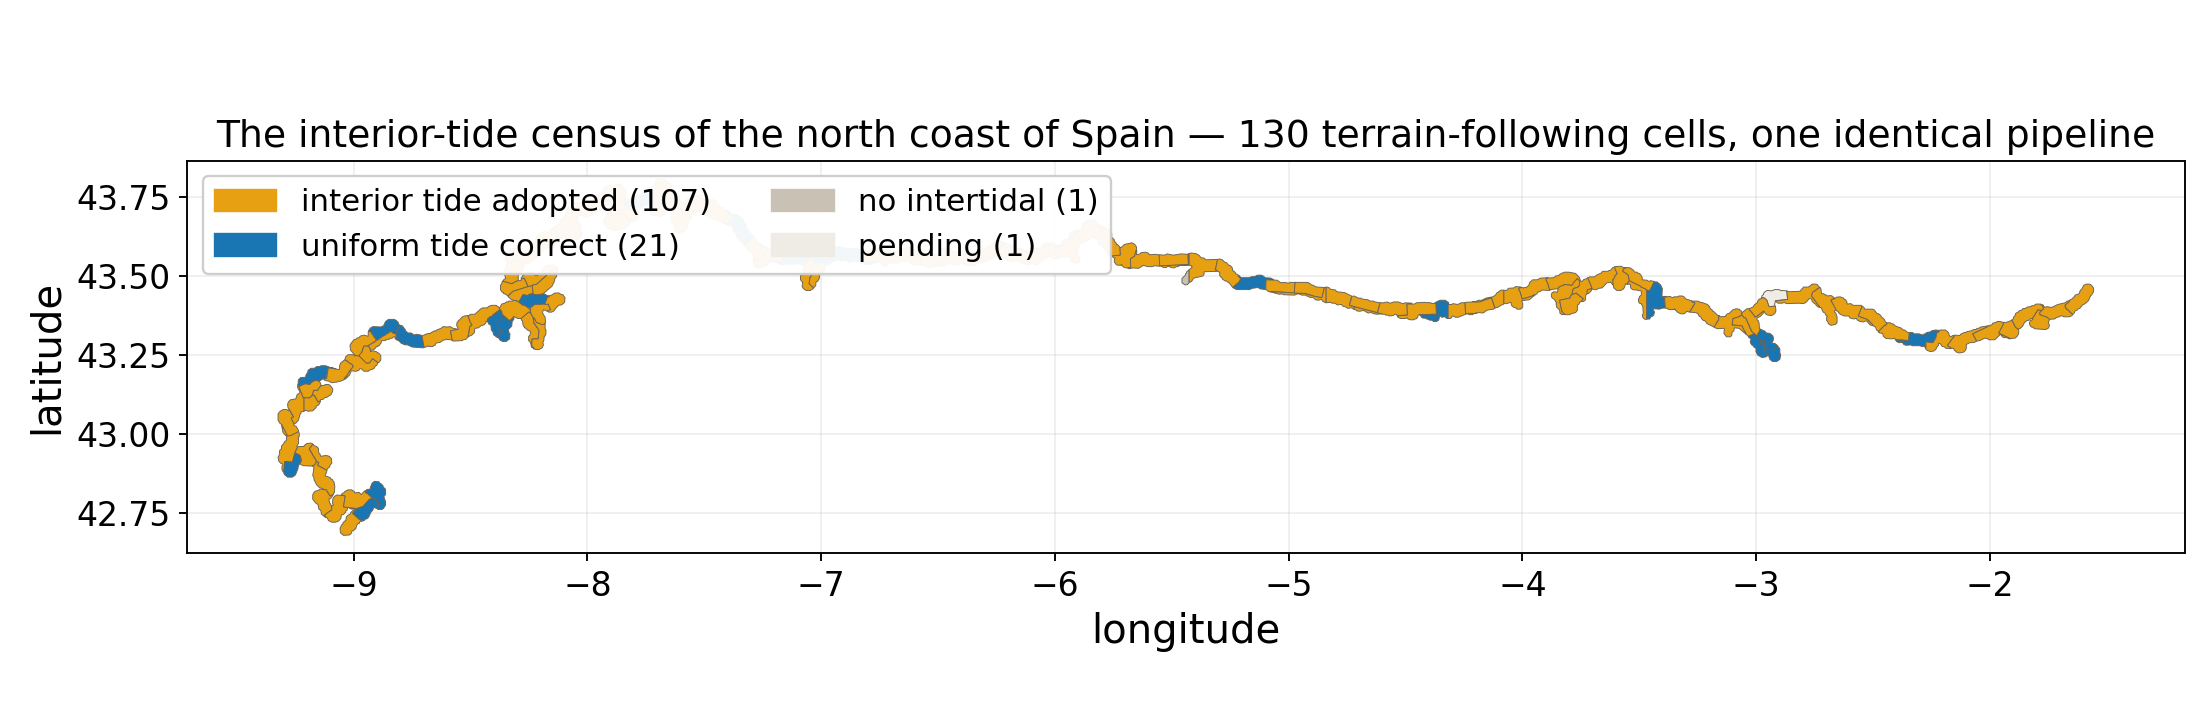

Values plotted in this chart, from the file beside it:
cell, status, intertidal_px, px_with_elevation, scenes, interior_tide_adopted, max_lag_min, band_lags_min, hypsometric_integral, intertidal_area_km2
nc2_cell000, ok, 26200, 20711, 245, True, 21.8, +0 -20 +0 -22 -21 +0, 0.552, 2.07
nc2_cell001, ok, 34666, 18968, 245, True, 45.0, +0 -36 -32 -36 -45 -19, 0.524, 1.9
nc2_cell002, ok, 11771, 9004, 245, False, 0.0, +0 +0 +0 +0 +0 +0, 0.514, 0.9
nc2_cell003, ok, 35499, 19411, 245, True, 45.0, +0 -45 -45 -45 -34 -17, 0.529, 1.94
nc2_cell004, ok, 34410, 19352, 245, True, 45.0, +0 -40 -45 -45 -41 -37, 0.545, 1.94
nc2_cell005, ok, 28276, 23168, 245, True, 11.4, +0 -11 +0 +0 +0 +0, 0.469, 2.32
nc2_cell006, ok, 13137, 7045, 245, True, 45.0, +0 -45 +25 -45 +0 +12, 0.554, 0.7
nc2_cell007, ok, 42633, 34188, 245, False, 0.0, +0 +0 +0 +0 +0 +0, 0.485, 3.42
nc2_cell008, ok, 36955, 16865, 245, True, 45.0, +0 -45 -45 -45 -45 -45, 0.611, 1.69
nc2_cell009, ok, 19159, 14369, 245, True, 45.0, +0 -45 +0 +0 +0 +35, 0.469, 1.44
nc2_cell010, ok, 45257, 34884, 245, True, 45.0, +0 -45 -33 -12 +0 +0, 0.589, 3.49
nc2_cell011, ok, 18885, 15541, 245, True, 11.2, +0 +0 +0 +0 +0 -11, 0.48, 1.55
nc2_cell012, ok, 35648, 25784, 245, True, 11.9, +0 -12 +0 +0 +0 +0, 0.657, 2.58
nc2_cell013, ok, 48043, 35743, 245, True, 113.1, +0 +0 +13 +100 +113 +28, 0.571, 3.57
nc2_cell014, ok, 23892, 20983, 245, True, 14.5, +0 -11 -14 -11 -14 -11, 0.705, 2.1
nc2_cell015, ok, 53847, 42729, 245, True, 21.5, +0 -19 -22 -18 -20 +0, 0.646, 4.27
nc2_cell016, ok, 41765, 35903, 245, True, 67.0, +0 +23 +13 +24 +36 +67, 0.516, 3.59
nc2_cell017, ok, 39646, 25088, 245, True, 62.2, +0 +21 +48 +62 +23 +11, 0.474, 2.51
nc2_cell018, ok, 38762, 30824, 245, False, 0.0, +0 +0 +0 +0 +0 +0, 0.541, 3.08
nc2_cell019, ok, 24939, 22029, 245, True, 84.6, +0 +24 +25 +34 +35 +85, 0.522, 2.2
nc2_cell020, ok, 53383, 38328, 245, False, 0.0, +0 +0 +0 +0 +0 +0, 0.562, 3.83
nc2_cell021, ok, 26551, 19643, 245, False, 0.0, +0 +0 +0 +0 +0 +0, 0.479, 1.96
nc2_cell022, ok, 23649, 16409, 245, True, 26.3, +0 +0 +12 +26 +13 +0, 0.477, 1.64
nc2_cell023, ok, 9926, 8513, 245, False, 0.0, +0 +0 +0 +0 +0 +0, 0.392, 0.85
nc2_cell024, ok, 28624, 16340, 460, True, 38.1, +0 -38 +0 +0 +0 +13, 0.496, 1.63
nc2_cell025, ok, 28563, 11110, 461, True, 80.8, +0 +81 +25 +0 +23 +0, 0.488, 1.11
nc2_cell026, ok, 60196, 23118, 461, True, 12.7, +0 +12 +0 +13 +0 +0, 0.444, 2.31
nc2_cell027, ok, 31029, 14634, 461, False, 0.0, +0 +0 +0 +0 +0 +0, 0.45, 1.46
nc2_cell028, ok, 23739, 16809, 461, False, 0.0, +0 +0 +0 +0 +0 +0, 0.42, 1.68
nc2_cell029, ok, 41632, 17211, 461, True, 45.0, +0 -14 -20 -36 -45 -45, 0.455, 1.72
nc2_cell030, ok, 23673, 10812, 461, True, 10.8, +0 +0 +0 +11 +0 +0, 0.437, 1.08
nc2_cell031, ok, 24554, 14034, 461, True, 12.5, +0 +0 -12 +0 +0 +0, 0.472, 1.4
nc2_cell032, ok, 42529, 20388, 461, True, 45.0, +0 -13 -13 -36 -45 -45, 0.454, 2.04
nc2_cell033, ok, 46988, 15583, 461, True, 45.0, +0 +27 +38 +0 -45 -20, 0.394, 1.56
nc2_cell034, ok, 51168, 29081, 461, True, 35.6, +0 +0 -11 -36 +0 -10, 0.423, 2.91
nc2_cell035, ok, 20258, 16133, 461, False, 0.0, +0 +0 +0 +0 +0 +0, 0.468, 1.61
nc2_cell036, ok, 60108, 35092, 461, True, 20.5, +0 -20 +0 +0 +0 +0, 0.388, 3.51
nc2_cell037, ok, 32733, 29212, 461, True, 18.8, +0 -13 +0 +0 +0 +19, 0.458, 2.92
nc2_cell038, ok, 16016, 13543, 461, True, 11.5, +0 +0 +0 +0 -12 +0, 0.479, 1.35
nc2_cell039, ok, 50321, 16501, 461, True, 43.6, +0 +44 +37 +37 +12 +0, 0.405, 1.65
nc2_cell040, ok, 48487, 32208, 461, True, 10.0, +0 -10 +0 +0 +0 +0, 0.416, 3.22
nc2_cell041, ok, 13572, 9320, 461, True, 11.5, +0 +0 +0 +0 +11 +10, 0.58, 0.93
nc2_cell042, ok, 77571, 28875, 461, True, 111.9, +0 +0 +112 +98 +0 +0, 0.505, 2.89
nc2_cell043, ok, 57855, 25142, 461, True, 45.0, +0 -45 -41 +0 +0 +0, 0.513, 2.51
nc2_cell044, ok, 75106, 22241, 461, True, 45.0, +0 +0 -45 -38 -45 -45, 0.516, 2.22
nc2_cell045, ok, 42425, 9984, 461, True, 113.6, +0 +114 +105 +101 +51 +51, 0.429, 1.0
nc2_cell046, ok, 49180, 36715, 461, True, 23.5, +0 +23 +20 +21 +23 +17, 0.551, 3.67
nc2_cell047, ok, 69486, 61737, 461, True, 24.4, +0 +18 +21 +20 +24 +24, 0.581, 6.17
nc2_cell048, ok, 72307, 58134, 461, True, 23.4, +0 +17 +19 +23 +0 +20, 0.522, 5.81
nc2_cell049, ok, 16727, 11080, 461, False, 0.0, +0 +0 +0 +0 +0 +0, 0.409, 1.11
nc2_cell050, ok, 34952, 20281, 461, True, 24.6, +0 +0 +0 +11 +23 +25, 0.494, 2.03
nc2_cell051, ok, 22304, 6852, 461, True, 45.0, +0 -21 -45 -12 -40 -45, 0.494, 0.69
nc2_cell052, ok, 47106, 16690, 461, True, 96.8, +0 +0 +80 +0 +97 +0, 0.46, 1.67
nc2_cell053, ok, 35913, 15487, 461, True, 10.6, +0 +11 +0 -11 +0 +0, 0.56, 1.55
nc2_cell054, ok, 33527, 9600, 461, True, 27.3, +0 +23 +11 +27 +0 +0, 0.469, 0.96
nc2_cell055, ok, 43303, 15793, 461, True, 35.1, +0 +35 +0 +0 +35 +0, 0.464, 1.58
nc2_cell056, ok, 23342, 15197, 461, False, 0.0, +0 +0 +0 +0 +0 +0, 0.394, 1.52
nc2_cell057, ok, 39887, 34003, 461, True, 20.7, +0 +0 +14 +17 +18 +21, 0.59, 3.4
nc2_cell058, ok, 37813, 34746, 461, True, 24.8, +0 +0 +0 +17 +20 +25, 0.571, 3.47
nc2_cell059, ok, 26541, 18440, 310, False, 0.0, +0 +0 +0 +0 +0 +0, 0.389, 1.84
... 69 more rows
